Photos from the image-classification dataset "data3" in the GitHub repository TylerLababidi/ASaAI. Its 4 classes are: mild demented, moderate demented, non demented, very mild demented.

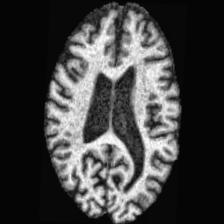
Label: mild demented

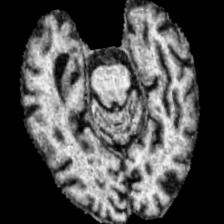
Label: moderate demented

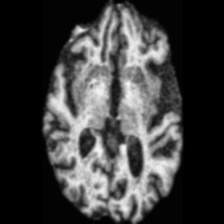
Label: non demented

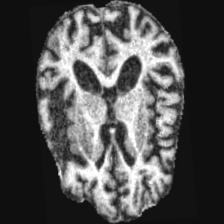
Label: moderate demented

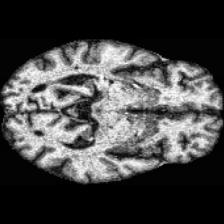
Label: very mild demented

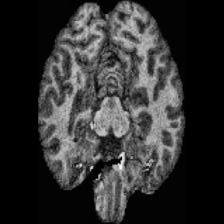
Label: non demented
